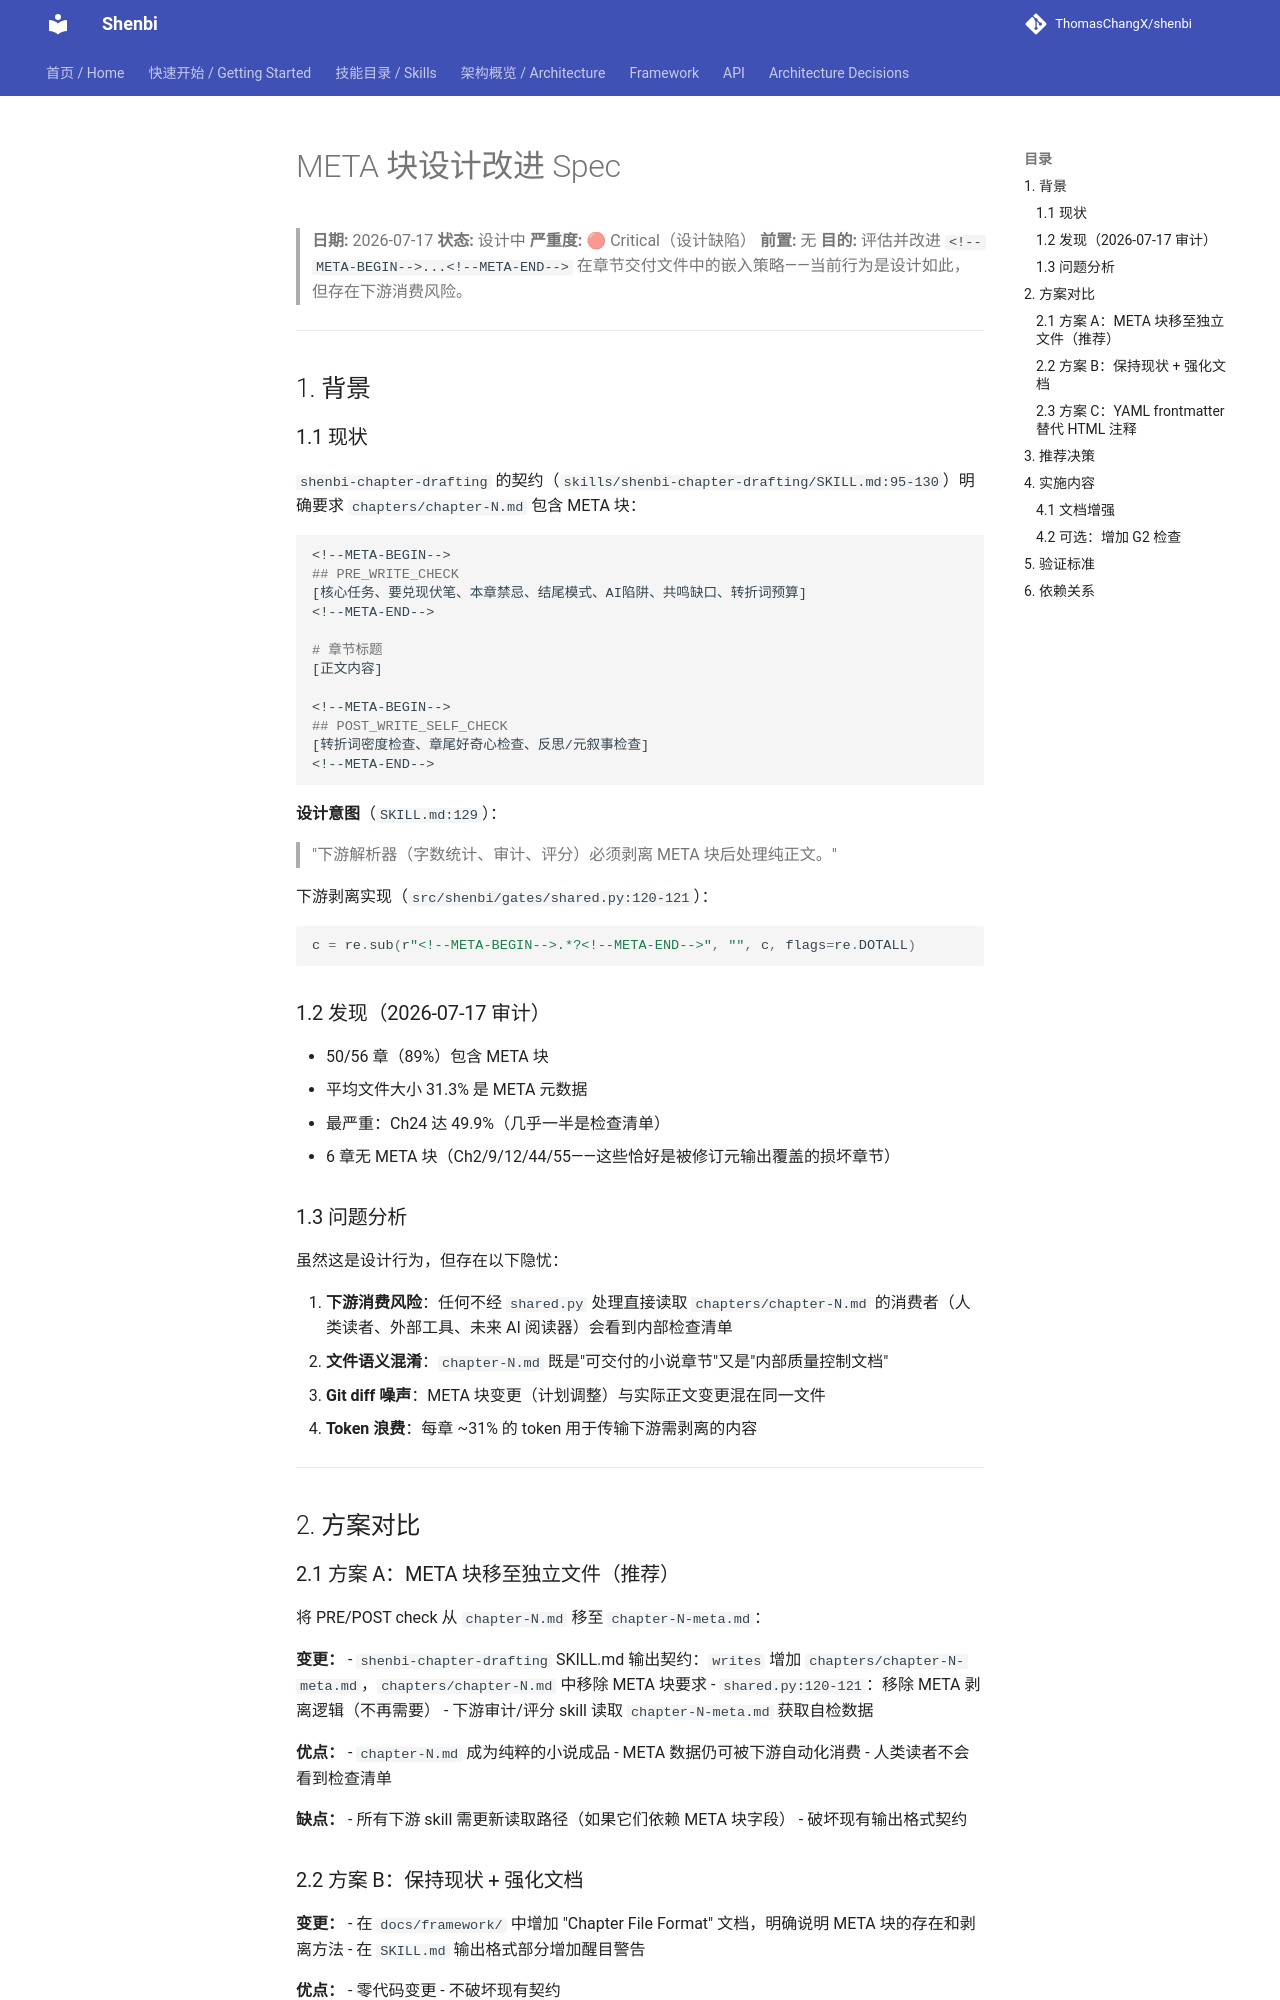

repository: ThomasChangX/shenbi · page: superpowers/specs/archive/2026-07-17-improve-meta-block-design/index.html · generator: mkdocs

# META 块设计改进 Spec

> **日期:** 2026-07-17
> **状态:** 设计中
> **严重度:** 🔴 Critical（设计缺陷）
> **前置:** 无
> **目的:** 评估并改进 `<!--META-BEGIN-->...<!--META-END-->` 在章节交付文件中的嵌入策略——当前行为是设计如此，但存在下游消费风险。

---

## 1. 背景

### 1.1 现状

`shenbi-chapter-drafting` 的契约（`skills/shenbi-chapter-drafting/SKILL.md:95-130`）明确要求 `chapters/chapter-N.md` 包含 META 块：

```markdown
<!--META-BEGIN-->
## PRE_WRITE_CHECK
[核心任务、要兑现伏笔、本章禁忌、结尾模式、AI陷阱、共鸣缺口、转折词预算]
<!--META-END-->

# 章节标题
[正文内容]

<!--META-BEGIN-->
## POST_WRITE_SELF_CHECK
[转折词密度检查、章尾好奇心检查、反思/元叙事检查]
<!--META-END-->
```

**设计意图**（`SKILL.md:129`）：
> "下游解析器（字数统计、审计、评分）必须剥离 META 块后处理纯正文。"

下游剥离实现（`src/shenbi/gates/shared.py:120-121`）：
```python
c = re.sub(r"<!--META-BEGIN-->.*?<!--META-END-->", "", c, flags=re.DOTALL)
```

### 1.2 发现（2026-07-17 审计）

- 50/56 章（89%）包含 META 块
- 平均文件大小 31.3% 是 META 元数据
- 最严重：Ch24 达 49.9%（几乎一半是检查清单）
- 6 章无 META 块（Ch2/9/12/44/55——这些恰好是被修订元输出覆盖的损坏章节）

### 1.3 问题分析

虽然这是设计行为，但存在以下隐忧：

1. **下游消费风险**：任何不经 `shared.py` 处理直接读取 `chapters/chapter-N.md` 的消费者（人类读者、外部工具、未来 AI 阅读器）会看到内部检查清单
2. **文件语义混淆**：`chapter-N.md` 既是"可交付的小说章节"又是"内部质量控制文档"
3. **Git diff 噪声**：META 块变更（计划调整）与实际正文变更混在同一文件
4. **Token 浪费**：每章 ~31% 的 token 用于传输下游需剥离的内容

---

## 2. 方案对比
